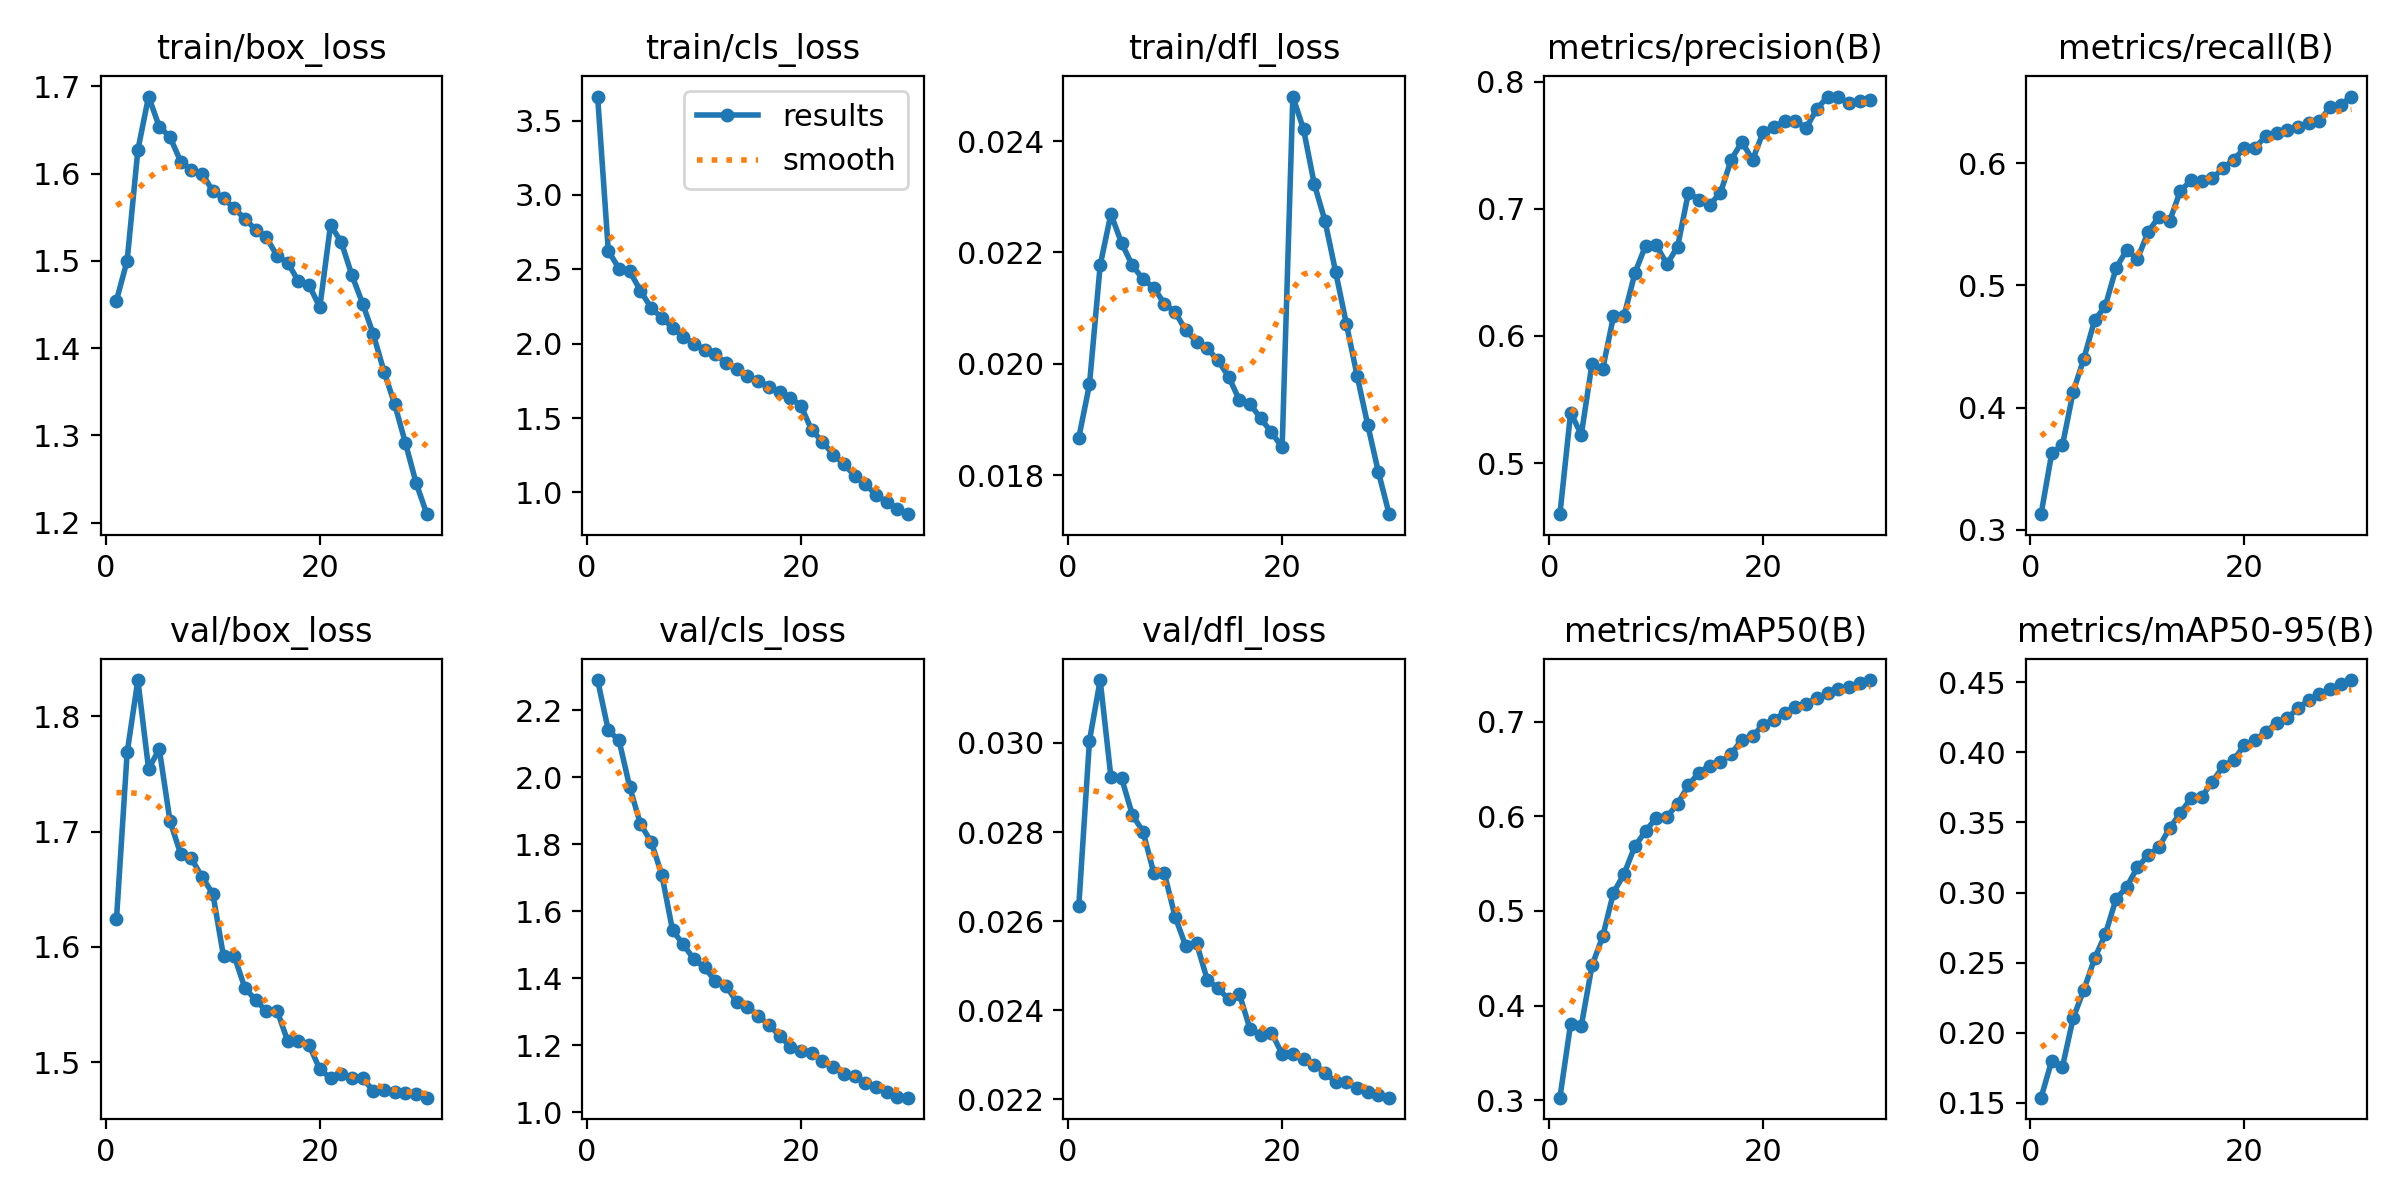

The file beside this chart, header and first rows:
epoch, time, train/box_loss, train/cls_loss, train/dfl_loss, metrics/precision(B), metrics/recall(B), metrics/mAP50(B), metrics/mAP50-95(B), val/box_loss, val/cls_loss, val/dfl_loss, lr/pg0, lr/pg1, lr/pg2
1, 222.9, 1.455, 3.662, 0.01867, 0.4598, 0.3127, 0.3027, 0.1537, 1.624, 2.29, 0.02633, 0.004111, 0.004111, 0.0708
2, 417.9, 1.5, 2.624, 0.01963, 0.5396, 0.3628, 0.3808, 0.1802, 1.769, 2.14, 0.03005, 0.007953, 0.007953, 0.04131
3, 610.8, 1.627, 2.505, 0.02177, 0.5224, 0.3693, 0.3787, 0.1758, 1.831, 2.11, 0.03141, 0.01152, 0.01152, 0.01154
4, 796.6, 1.688, 2.487, 0.02269, 0.5783, 0.413, 0.4424, 0.2104, 1.754, 1.971, 0.02924, 0.01112, 0.01112, 0.01112
5, 975.1, 1.654, 2.356, 0.02217, 0.5742, 0.4402, 0.4731, 0.2306, 1.772, 1.86, 0.02921, 0.01071, 0.01071, 0.01071
6, 1167, 1.642, 2.24, 0.02177, 0.6154, 0.4715, 0.5192, 0.2529, 1.709, 1.808, 0.02839, 0.0103, 0.0103, 0.0103
7, 1362, 1.614, 2.174, 0.02152, 0.6161, 0.4832, 0.5392, 0.2702, 1.68, 1.709, 0.02801, 0.009897, 0.009897, 0.009897
8, 1557, 1.604, 2.107, 0.02137, 0.6493, 0.514, 0.5684, 0.2953, 1.677, 1.543, 0.02709, 0.009489, 0.009489, 0.009489
9, 1745, 1.6, 2.045, 0.02108, 0.6712, 0.5291, 0.5841, 0.304, 1.66, 1.501, 0.02707, 0.009082, 0.009082, 0.009082
10, 1924, 1.58, 2, 0.02093, 0.6717, 0.5216, 0.5986, 0.318, 1.646, 1.457, 0.0261, 0.008675, 0.008675, 0.008675
11, 2097, 1.572, 1.961, 0.0206, 0.6563, 0.5438, 0.5994, 0.3265, 1.592, 1.433, 0.02544, 0.008268, 0.008268, 0.008268
12, 2271, 1.56, 1.927, 0.0204, 0.6704, 0.5562, 0.6134, 0.3323, 1.592, 1.391, 0.02551, 0.007861, 0.007861, 0.007861
13, 2444, 1.548, 1.871, 0.02028, 0.7127, 0.5524, 0.6328, 0.3458, 1.564, 1.378, 0.02469, 0.007453, 0.007453, 0.007453
14, 2617, 1.536, 1.829, 0.02006, 0.7073, 0.5771, 0.6463, 0.3566, 1.554, 1.329, 0.02449, 0.007046, 0.007046, 0.007046
15, 2790, 1.527, 1.785, 0.01977, 0.7032, 0.5861, 0.6535, 0.3671, 1.544, 1.315, 0.02425, 0.006639, 0.006639, 0.006639
16, 2963, 1.506, 1.75, 0.01935, 0.7127, 0.5856, 0.6569, 0.3681, 1.545, 1.288, 0.02437, 0.006232, 0.006232, 0.006232
17, 3137, 1.498, 1.712, 0.01928, 0.7387, 0.5876, 0.6658, 0.379, 1.518, 1.261, 0.02358, 0.005824, 0.005824, 0.005824
18, 3309, 1.476, 1.673, 0.01902, 0.7528, 0.596, 0.6811, 0.3899, 1.519, 1.229, 0.02344, 0.005417, 0.005417, 0.005417
19, 3483, 1.472, 1.637, 0.01877, 0.7386, 0.6031, 0.6849, 0.3947, 1.515, 1.196, 0.0235, 0.00501, 0.00501, 0.00501
20, 3660, 1.447, 1.581, 0.0185, 0.7609, 0.6124, 0.6968, 0.4049, 1.494, 1.183, 0.02302, 0.004603, 0.004603, 0.004603
21, 3852, 1.541, 1.42, 0.0248, 0.7642, 0.6128, 0.7022, 0.4089, 1.486, 1.176, 0.02301, 0.004196, 0.004196, 0.004196
22, 4026, 1.521, 1.341, 0.02421, 0.7693, 0.6225, 0.7095, 0.4144, 1.49, 1.154, 0.0229, 0.003788, 0.003788, 0.003788
23, 4201, 1.483, 1.255, 0.02323, 0.7689, 0.625, 0.7153, 0.4211, 1.486, 1.135, 0.02278, 0.003381, 0.003381, 0.003381
24, 4376, 1.451, 1.192, 0.02257, 0.7638, 0.6272, 0.7183, 0.4243, 1.486, 1.116, 0.0226, 0.002974, 0.002974, 0.002974
25, 4551, 1.416, 1.113, 0.02165, 0.7785, 0.6295, 0.7252, 0.4314, 1.475, 1.11, 0.02239, 0.002567, 0.002567, 0.002567
26, 4726, 1.373, 1.058, 0.02072, 0.7884, 0.6331, 0.7299, 0.4371, 1.476, 1.088, 0.0224, 0.002159, 0.002159, 0.002159
27, 4902, 1.335, 0.9829, 0.01979, 0.7881, 0.6346, 0.734, 0.4415, 1.474, 1.074, 0.02225, 0.001752, 0.001752, 0.001752
28, 5078, 1.291, 0.936, 0.0189, 0.7832, 0.6458, 0.7371, 0.4452, 1.473, 1.06, 0.02216, 0.001345, 0.001345, 0.001345
29, 5254, 1.245, 0.887, 0.01805, 0.7846, 0.6481, 0.741, 0.449, 1.472, 1.045, 0.0221, 0.0009378, 0.0009378, 0.0009378
30, 5428, 1.21, 0.854, 0.0173, 0.7854, 0.6547, 0.744, 0.4515, 1.469, 1.044, 0.02204, 0.0005306, 0.0005306, 0.0005306
